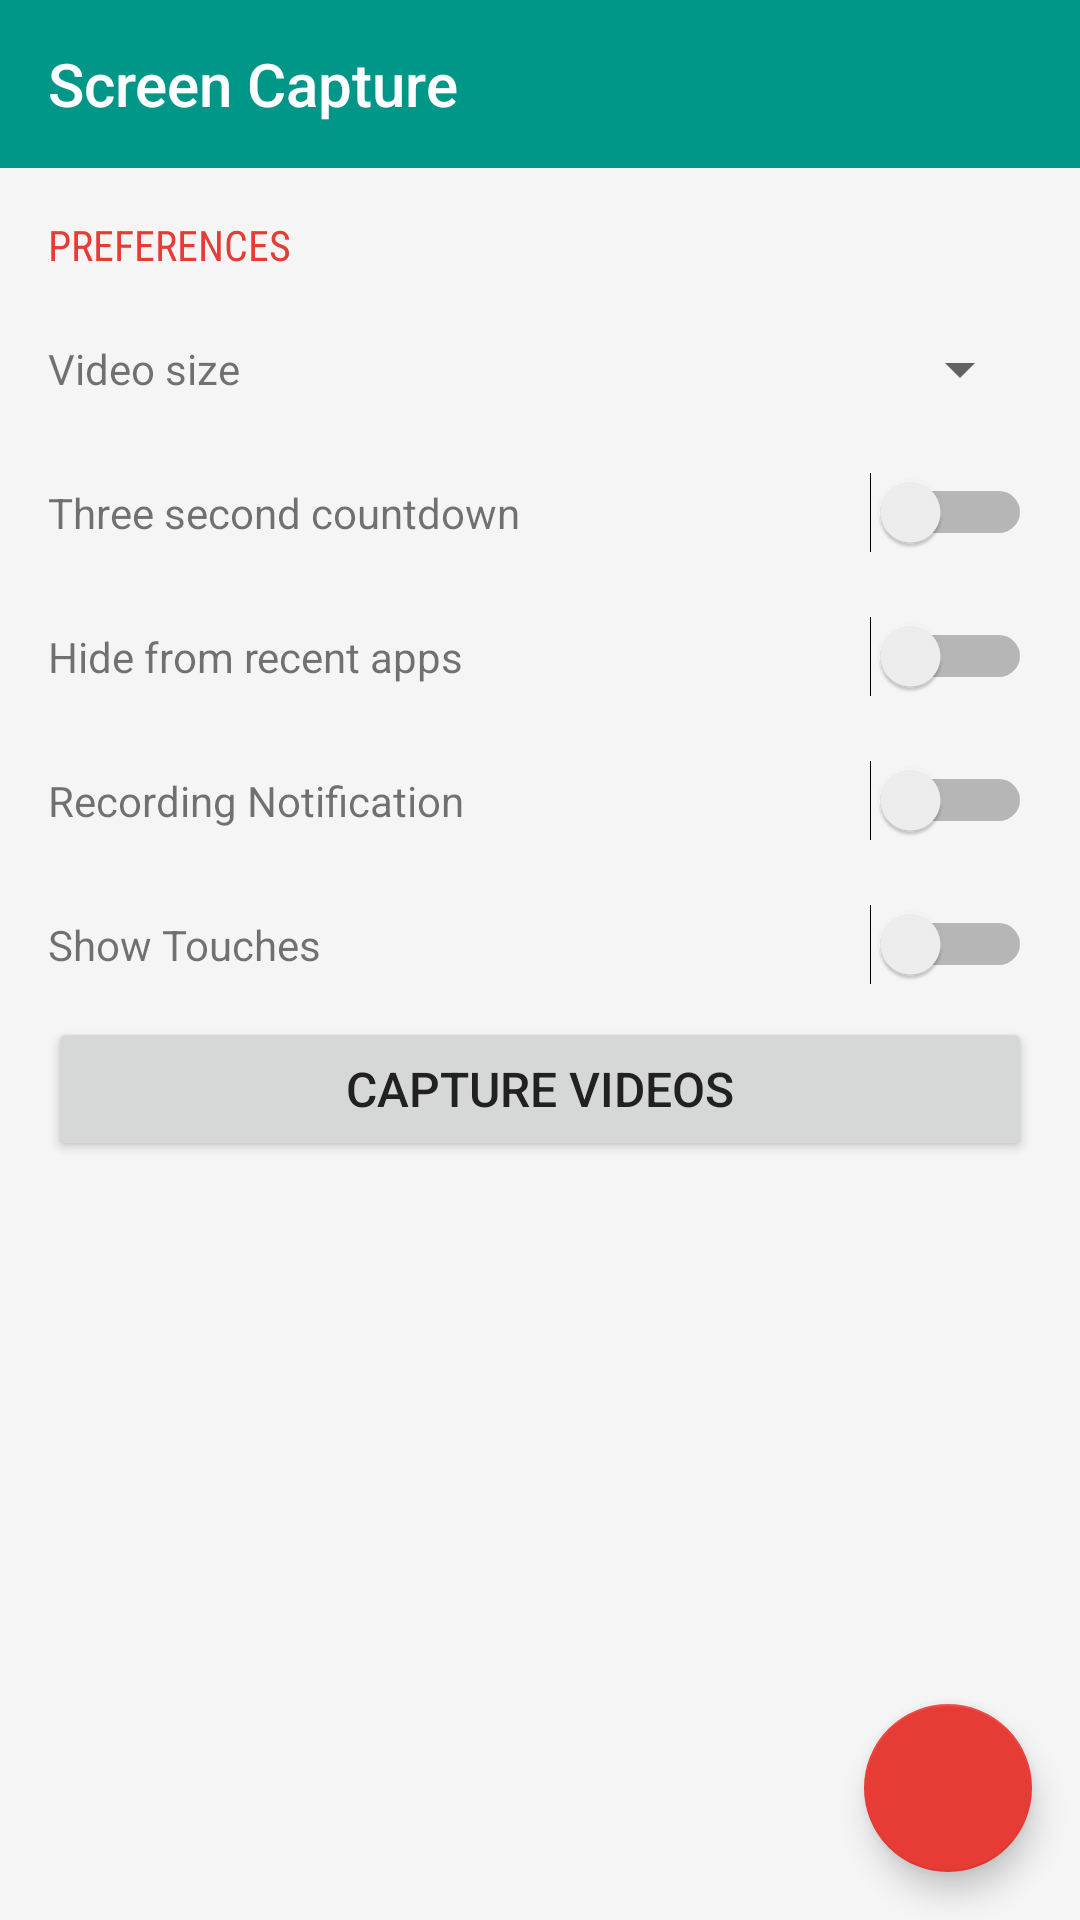

Write the Android layout XML for this screen, with the resource values it uses.
<!-- AndroidManifest.xml: application theme Theme.Telecine -->
<!-- res/layout/activity_main.xml -->
<?xml version="1.0" encoding="utf-8"?>
<FrameLayout xmlns:android="http://schemas.android.com/apk/res/android"
    xmlns:tools="http://schemas.android.com/tools"
    android:layout_width="match_parent"
    android:layout_height="match_parent"
    tools:context=".MainActivity">

    <include layout="@layout/include_toolbar" />

    <ScrollView
        android:layout_width="match_parent"
        android:layout_height="match_parent"
        android:layout_marginTop="?actionBarSize">

        <LinearLayout
            android:layout_width="match_parent"
            android:layout_height="wrap_content"
            android:gravity="center_horizontal"
            android:orientation="vertical"
            android:padding="@dimen/content_padding">

            <TextView
                android:layout_width="match_parent"
                android:layout_height="wrap_content"
                android:layout_marginBottom="8dp"
                android:fontFamily="sans-serif-condensed"
                android:text="@string/preferences"
                android:textAlignment="viewStart"
                android:textAllCaps="true"
                android:textColor="?android:attr/colorAccent" />

            <LinearLayout
                android:layout_width="match_parent"
                android:layout_height="@dimen/preference_height"
                android:gravity="center_vertical"
                android:orientation="horizontal">

                <TextView
                    android:layout_width="0dp"
                    android:layout_height="wrap_content"
                    android:layout_weight="1"
                    android:text="@string/video_size_percentage"
                    android:textAlignment="viewStart" />

                <Spinner
                    android:id="@+id/spinner_video_size_percentage"
                    android:layout_width="wrap_content"
                    android:layout_height="wrap_content" />
            </LinearLayout>

            <LinearLayout
                android:layout_width="match_parent"
                android:layout_height="@dimen/preference_height"
                android:gravity="center_vertical"
                android:orientation="horizontal">

                <TextView
                    android:layout_width="0dp"
                    android:layout_height="wrap_content"
                    android:layout_weight="1"
                    android:text="@string/countdown"
                    android:textAlignment="viewStart" />

                <Switch
                    android:id="@+id/switch_show_countdown"
                    android:layout_width="wrap_content"
                    android:layout_height="wrap_content" />
            </LinearLayout>

            <LinearLayout
                android:layout_width="match_parent"
                android:layout_height="@dimen/preference_height"
                android:gravity="center_vertical"
                android:orientation="horizontal">

                <TextView
                    android:layout_width="0dp"
                    android:layout_height="wrap_content"
                    android:layout_weight="1"
                    android:text="@string/recents_hide"
                    android:textAlignment="viewStart" />

                <Switch
                    android:id="@+id/switch_hide_from_recents"
                    android:layout_width="wrap_content"
                    android:layout_height="wrap_content" />
            </LinearLayout>

            <LinearLayout
                android:layout_width="match_parent"
                android:layout_height="@dimen/preference_height"
                android:gravity="center_vertical"
                android:orientation="horizontal">

                <TextView
                    android:layout_width="0dp"
                    android:layout_height="wrap_content"
                    android:layout_weight="1"
                    android:text="@string/recording_notification"
                    android:textAlignment="viewStart" />

                <Switch
                    android:id="@+id/switch_recording_notification"
                    android:layout_width="wrap_content"
                    android:layout_height="wrap_content" />
            </LinearLayout>

            <LinearLayout
                android:layout_width="match_parent"
                android:layout_height="@dimen/preference_height"
                android:gravity="center_vertical"
                android:orientation="horizontal">

                <TextView
                    android:layout_width="0dp"
                    android:layout_height="wrap_content"
                    android:layout_weight="1"
                    android:text="@string/show_touches"
                    android:textAlignment="viewStart" />

                <Switch
                    android:id="@+id/switch_show_touches"
                    android:layout_width="wrap_content"
                    android:layout_height="wrap_content" />
            </LinearLayout>

            <LinearLayout
                android:id="@+id/container_use_demo_mode"
                android:layout_width="match_parent"
                android:layout_height="@dimen/preference_height"
                android:gravity="center_vertical"
                android:orientation="horizontal"
                android:visibility="gone">

                <TextView
                    android:layout_width="0dp"
                    android:layout_height="wrap_content"
                    android:layout_weight="1"
                    android:text="@string/use_demo_mode"
                    android:textAlignment="viewStart" />

                <Switch
                    android:id="@+id/switch_use_demo_mode"
                    android:layout_width="wrap_content"
                    android:layout_height="wrap_content" />
            </LinearLayout>

            <android.support.v7.widget.AppCompatButton
                android:id="@+id/videoListBtn"
                android:layout_width="match_parent"
                android:layout_height="wrap_content"
                android:text="Capture Videos"
                android:textColor="@color/primary_text"
                android:textSize="16sp" />
        </LinearLayout>


    </ScrollView>

    <android.support.design.widget.FloatingActionButton
        android:id="@+id/launch"
        android:layout_width="wrap_content"
        android:layout_height="wrap_content"
        android:layout_gravity="bottom|end"
        android:layout_margin="16dp"
        android:contentDescription="@string/launch_overlay"
        android:src="@drawable/ic_videocam_white_24dp" />
</FrameLayout>
<!-- res/layout/include_toolbar.xml (included above) -->
<?xml version="1.0" encoding="utf-8"?>
<android.support.v7.widget.Toolbar xmlns:android="http://schemas.android.com/apk/res/android"
    xmlns:app="http://schemas.android.com/apk/res-auto"
    xmlns:tools="http://schemas.android.com/tools"
    android:id="@+id/toolbar"
    android:layout_width="match_parent"
    android:layout_height="?attr/actionBarSize"
    android:background="?attr/colorPrimary"
    android:minHeight="?attr/actionBarSize"
    android:theme="@style/ThemeOverlay.AppCompat.Dark.ActionBar"
    app:popupTheme="@style/ThemeOverlay.AppCompat.Light"
    tools:title="@string/app_name">

</android.support.v7.widget.Toolbar>
<!-- resources referenced by this layout -->
<resources>
  <color name="primary_text">#212121</color>
  <dimen name="content_padding">16dp</dimen>
  <dimen name="preference_height">48dp</dimen>
  <string name="app_name" translatable="false">Screen Capture</string>
  <string name="countdown">Three second countdown</string>
  <string name="launch_overlay">Launch Overlay</string>
  <string name="preferences">Preferences</string>
  <string name="recents_hide">Hide from recent apps</string>
  <string name="recording_notification">Recording Notification</string>
  <string name="show_touches">Show Touches</string>
  <string name="use_demo_mode">Use Demo Mode</string>
  <string name="video_size_percentage">Video size</string>
  <style name="Theme.Telecine" parent="Theme.AppCompat.Light.NoActionBar">
          <item name="colorPrimary">@color/primary_normal</item>
          <item name="colorPrimaryDark">@color/primary_dark_normal</item>
          <item name="colorAccent">@color/accent_normal</item>
          <item name="android:windowBackground">@color/background</item>
      </style>
  <color name="primary_normal">#009688</color>
  <color name="primary_dark_normal">#00695C</color>
  <color name="accent_normal">#ffe73c35</color>
  <color name="background">#fff5f5f5</color>
</resources>
